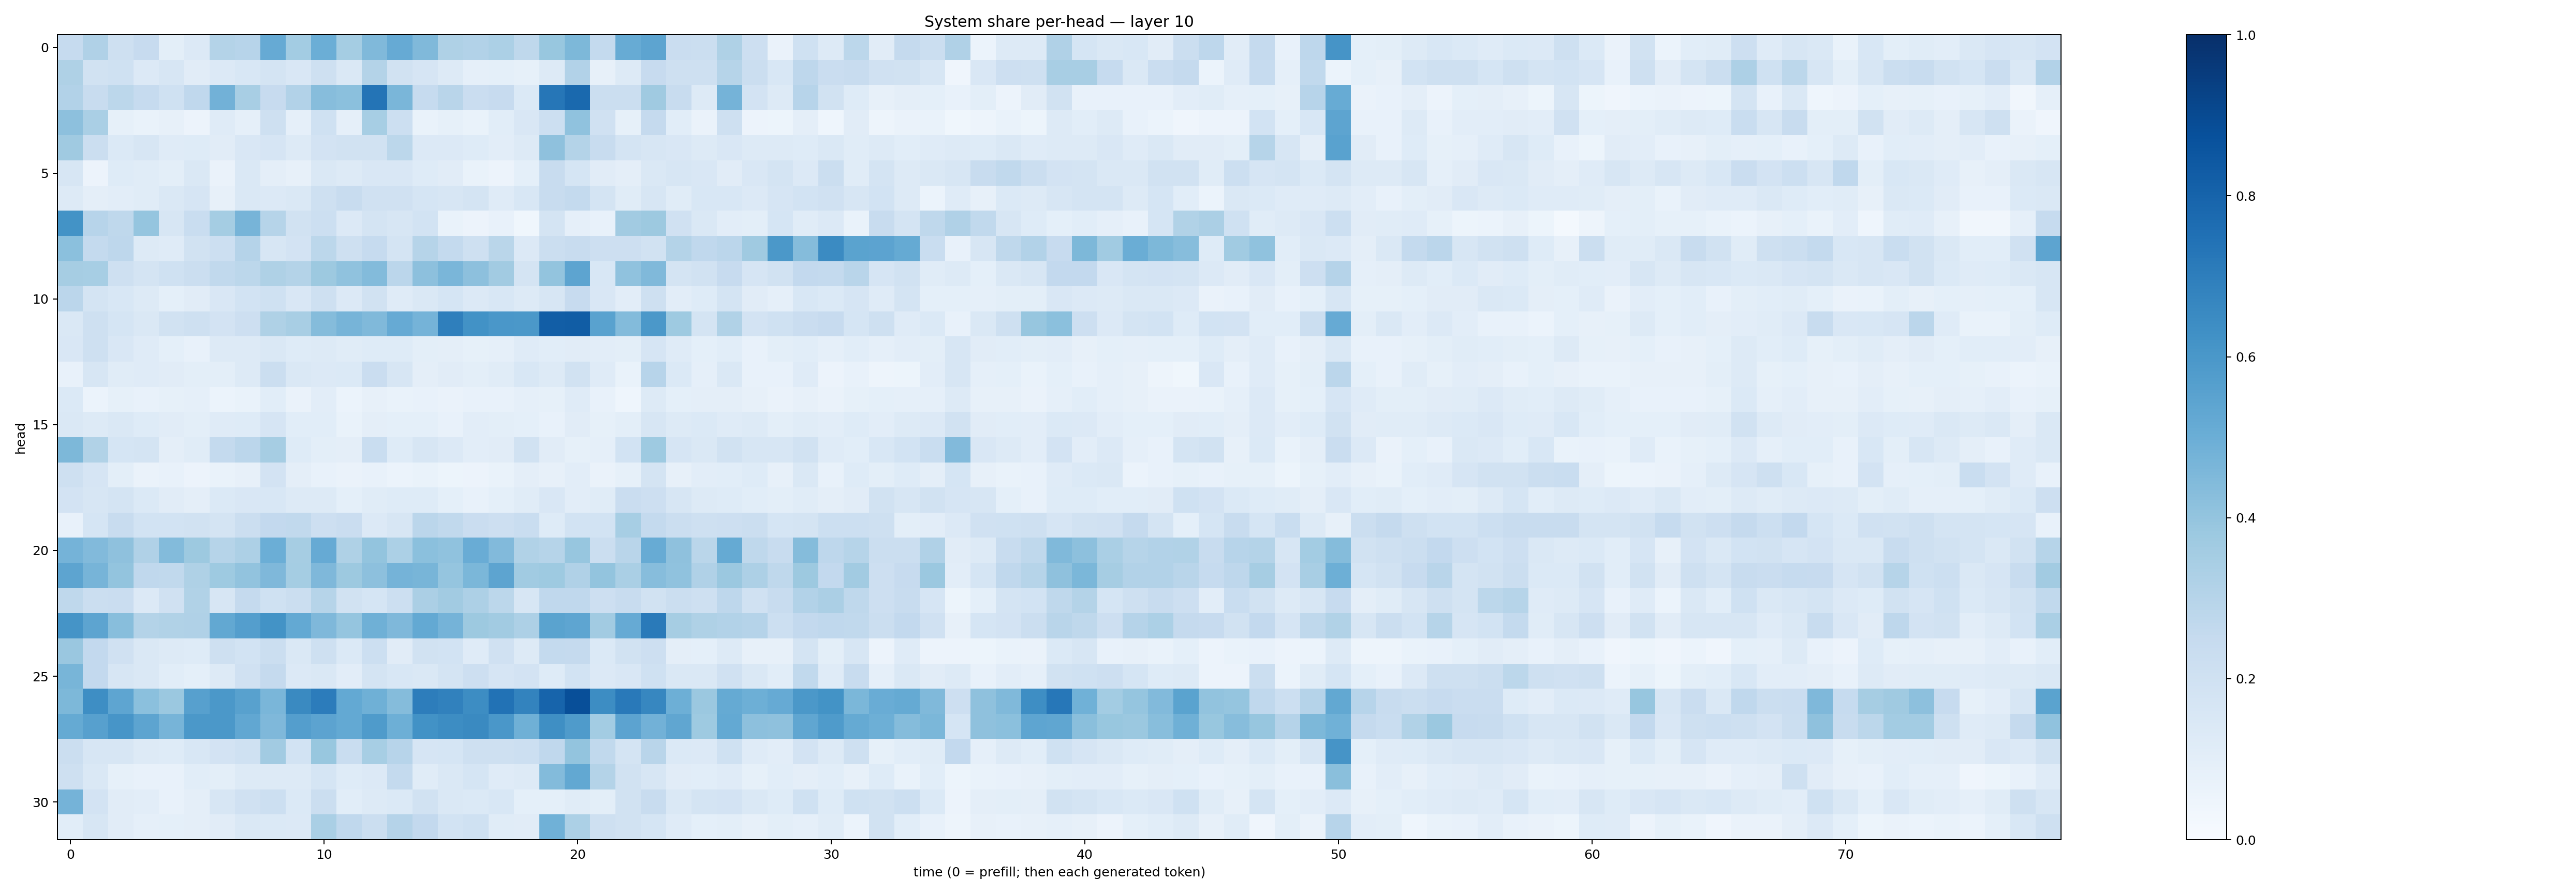

Values plotted in this chart, from the file beside it:
0.24695492, 0.31676733, 0.20765793, 0.24289057, 0.10051817, 0.13548873, 0.30568486, 0.29360142, 0.5131603, 0.35643977, 0.49785617, 0.35432845, 0.4478923, 0.51332164, 0.4469639, 0.3223914, 0.3089351, 0.33008185, 0.27131703, 0.389301, 0.45617583, 0.25726262, 0.5079138, 0.54209495
0.3206, 0.195, 0.2005, 0.1329, 0.1609, 0.1123, 0.1345, 0.1557, 0.1751, 0.1502, 0.2043, 0.144, 0.3059, 0.1917, 0.1665, 0.1302, 0.08888, 0.09149, 0.08499, 0.1255, 0.3096, 0.08091, 0.1305, 0.2427
0.3086, 0.2355, 0.2778, 0.2488, 0.203, 0.267, 0.4839, 0.3411, 0.2459, 0.3096, 0.4333, 0.4214, 0.7369, 0.4636, 0.2484, 0.2929, 0.2285, 0.2448, 0.1402, 0.7277, 0.778, 0.2243, 0.2199, 0.3699
0.4161, 0.3377, 0.08368, 0.07028, 0.07825, 0.05592, 0.1196, 0.08829, 0.2101, 0.08978, 0.2023, 0.089, 0.344, 0.2175, 0.06651, 0.08317, 0.07002, 0.1065, 0.1488, 0.2183, 0.4084, 0.1959, 0.08404, 0.2509
0.3703, 0.221, 0.1393, 0.1563, 0.1181, 0.1216, 0.1121, 0.1502, 0.1663, 0.1282, 0.1817, 0.1897, 0.1925, 0.2801, 0.1365, 0.136, 0.1222, 0.1021, 0.1265, 0.4118, 0.3071, 0.2388, 0.1759, 0.1584
0.1607, 0.05606, 0.1221, 0.1134, 0.1005, 0.1432, 0.0656, 0.1466, 0.09716, 0.08163, 0.1463, 0.1271, 0.1521, 0.1496, 0.1213, 0.1109, 0.06706, 0.0551, 0.09199, 0.2421, 0.1701, 0.1122, 0.0963, 0.1442
0.1277, 0.09545, 0.1025, 0.1136, 0.1463, 0.1668, 0.08178, 0.1424, 0.1352, 0.1435, 0.2093, 0.2388, 0.1974, 0.1966, 0.1689, 0.1637, 0.1769, 0.1205, 0.1528, 0.2367, 0.2572, 0.1793, 0.1167, 0.1617
0.6209, 0.2956, 0.271, 0.3949, 0.1612, 0.2333, 0.3519, 0.4715, 0.2977, 0.1903, 0.2166, 0.1349, 0.1771, 0.1578, 0.1858, 0.06737, 0.05697, 0.07572, 0.0387, 0.1772, 0.08821, 0.0779, 0.3633, 0.3776
0.4187, 0.2555, 0.2739, 0.1293, 0.1188, 0.193, 0.2186, 0.3011, 0.1619, 0.1835, 0.2803, 0.206, 0.2478, 0.1732, 0.2972, 0.2566, 0.2079, 0.287, 0.1339, 0.2207, 0.2387, 0.2134, 0.2122, 0.1939
0.3478, 0.3463, 0.2056, 0.1729, 0.2016, 0.2197, 0.2622, 0.2797, 0.3233, 0.3057, 0.3763, 0.4079, 0.4382, 0.2849, 0.4168, 0.4638, 0.4162, 0.3609, 0.1759, 0.4003, 0.5399, 0.1525, 0.4085, 0.4478
0.2827, 0.1728, 0.1561, 0.1301, 0.09134, 0.1115, 0.149, 0.1842, 0.2003, 0.1508, 0.209, 0.1363, 0.1947, 0.1195, 0.1429, 0.1711, 0.1359, 0.1556, 0.128, 0.1585, 0.2432, 0.1515, 0.1023, 0.2094
0.1443, 0.204, 0.1704, 0.1445, 0.1885, 0.2068, 0.1825, 0.2116, 0.3219, 0.3413, 0.437, 0.4706, 0.4474, 0.5144, 0.4741, 0.6922, 0.6242, 0.601, 0.596, 0.8222, 0.828, 0.5519, 0.4409, 0.5946
0.1518, 0.2074, 0.1491, 0.1209, 0.09309, 0.07476, 0.1301, 0.1258, 0.145, 0.1244, 0.1258, 0.1148, 0.1237, 0.1235, 0.1015, 0.09427, 0.08487, 0.08909, 0.1183, 0.1084, 0.1129, 0.1032, 0.09842, 0.166
0.07669, 0.1629, 0.1149, 0.1195, 0.1126, 0.09968, 0.0977, 0.1278, 0.2219, 0.1426, 0.1332, 0.1386, 0.2275, 0.1602, 0.09542, 0.1125, 0.09944, 0.1159, 0.1541, 0.1267, 0.1916, 0.1198, 0.06802, 0.2946
0.138, 0.06208, 0.08433, 0.07298, 0.08375, 0.08809, 0.05957, 0.0686, 0.1076, 0.06396, 0.1044, 0.0608, 0.07948, 0.06908, 0.07569, 0.06372, 0.07587, 0.07489, 0.08868, 0.0858, 0.1177, 0.07668, 0.04396, 0.1283
0.1429, 0.1324, 0.1482, 0.1227, 0.1115, 0.09874, 0.1176, 0.1237, 0.1644, 0.1079, 0.109, 0.06877, 0.09735, 0.09017, 0.09093, 0.07721, 0.1028, 0.1007, 0.09292, 0.07621, 0.1105, 0.08256, 0.1007, 0.1621
0.4542, 0.3153, 0.1701, 0.1785, 0.09563, 0.1168, 0.2567, 0.2845, 0.3512, 0.1212, 0.09816, 0.09624, 0.2319, 0.1225, 0.1593, 0.1353, 0.1051, 0.1125, 0.1899, 0.1095, 0.0841, 0.08881, 0.1867, 0.3745
0.2061, 0.1663, 0.09766, 0.0643, 0.07222, 0.05731, 0.06861, 0.08202, 0.1817, 0.09688, 0.07654, 0.06633, 0.0719, 0.05964, 0.06976, 0.05371, 0.05839, 0.06689, 0.09564, 0.07966, 0.1031, 0.06344, 0.08227, 0.1722
0.1811, 0.1593, 0.1745, 0.1378, 0.1095, 0.0958, 0.1399, 0.1518, 0.1539, 0.1293, 0.1322, 0.09225, 0.1149, 0.123, 0.1228, 0.0917, 0.07475, 0.09165, 0.1166, 0.1509, 0.1046, 0.1157, 0.2268, 0.212
0.07697, 0.1685, 0.2398, 0.1852, 0.1858, 0.1879, 0.1763, 0.222, 0.2579, 0.2654, 0.2119, 0.2304, 0.1353, 0.1636, 0.2833, 0.2647, 0.229, 0.2142, 0.2316, 0.1235, 0.1846, 0.1862, 0.3442, 0.2542
0.4731, 0.4429, 0.4112, 0.3181, 0.4376, 0.3788, 0.2993, 0.3257, 0.5, 0.351, 0.5119, 0.3227, 0.3998, 0.3285, 0.4218, 0.4081, 0.5044, 0.4431, 0.3148, 0.2997, 0.3916, 0.2229, 0.2912, 0.5092
0.5425, 0.4711, 0.3994, 0.266, 0.2634, 0.3211, 0.3725, 0.4048, 0.4516, 0.352, 0.4494, 0.3758, 0.4175, 0.4755, 0.4675, 0.3969, 0.4582, 0.5425, 0.3651, 0.374, 0.3191, 0.4023, 0.3392, 0.4315
0.2727, 0.2192, 0.2304, 0.1336, 0.1983, 0.3157, 0.1627, 0.2524, 0.2016, 0.2261, 0.297, 0.1887, 0.1686, 0.2186, 0.3328, 0.36, 0.3261, 0.2775, 0.1566, 0.2666, 0.2682, 0.2139, 0.2411, 0.1942
0.6154, 0.5396, 0.4266, 0.306, 0.3137, 0.3186, 0.5272, 0.5697, 0.6193, 0.5209, 0.4512, 0.3947, 0.4912, 0.4516, 0.5196, 0.4753, 0.3784, 0.3622, 0.3245, 0.547, 0.5359, 0.3614, 0.5148, 0.7126
0.3855, 0.2616, 0.1972, 0.1418, 0.127, 0.1227, 0.2095, 0.1849, 0.219, 0.1427, 0.2068, 0.139, 0.2161, 0.1107, 0.1933, 0.1856, 0.1199, 0.1991, 0.1267, 0.2553, 0.2509, 0.1388, 0.1921, 0.2116
0.4667, 0.2593, 0.1573, 0.1472, 0.1079, 0.09222, 0.1276, 0.1983, 0.2529, 0.1342, 0.1429, 0.1028, 0.1795, 0.1547, 0.1483, 0.1757, 0.2117, 0.1655, 0.1804, 0.1218, 0.1874, 0.136, 0.152, 0.2019
0.4555, 0.6392, 0.536, 0.4186, 0.3812, 0.5588, 0.5958, 0.5576, 0.4612, 0.6555, 0.7069, 0.5203, 0.4915, 0.4339, 0.7029, 0.6858, 0.6417, 0.7445, 0.6772, 0.7973, 0.8826, 0.641, 0.7149, 0.6673
0.5171, 0.5611, 0.6059, 0.5396, 0.4726, 0.5949, 0.5964, 0.5312, 0.4499, 0.5674, 0.5437, 0.5211, 0.5857, 0.4937, 0.6245, 0.6441, 0.6542, 0.5994, 0.4883, 0.6332, 0.5834, 0.3573, 0.5436, 0.4829
0.2199, 0.1631, 0.1598, 0.13, 0.1236, 0.156, 0.1829, 0.2017, 0.3595, 0.1841, 0.3905, 0.2337, 0.3438, 0.2951, 0.1654, 0.1683, 0.209, 0.205, 0.216, 0.2683, 0.4018, 0.2651, 0.178, 0.291
0.2099, 0.1446, 0.08529, 0.07809, 0.07399, 0.106, 0.1011, 0.1298, 0.1258, 0.1314, 0.1703, 0.1226, 0.1355, 0.255, 0.1164, 0.1429, 0.1718, 0.1203, 0.131, 0.4404, 0.5247, 0.3079, 0.1922, 0.1602
0.4737, 0.1824, 0.1131, 0.1028, 0.07563, 0.09558, 0.1626, 0.1954, 0.2152, 0.1386, 0.2225, 0.1074, 0.1273, 0.1399, 0.194, 0.1444, 0.1396, 0.1526, 0.09061, 0.0922, 0.1146, 0.09936, 0.1913, 0.2354
0.1078, 0.1636, 0.1102, 0.08725, 0.09278, 0.09674, 0.1095, 0.1452, 0.1383, 0.1346, 0.3376, 0.2664, 0.2211, 0.3042, 0.2613, 0.1858, 0.2015, 0.1148, 0.1103, 0.4845, 0.3307, 0.2044, 0.1918, 0.168
